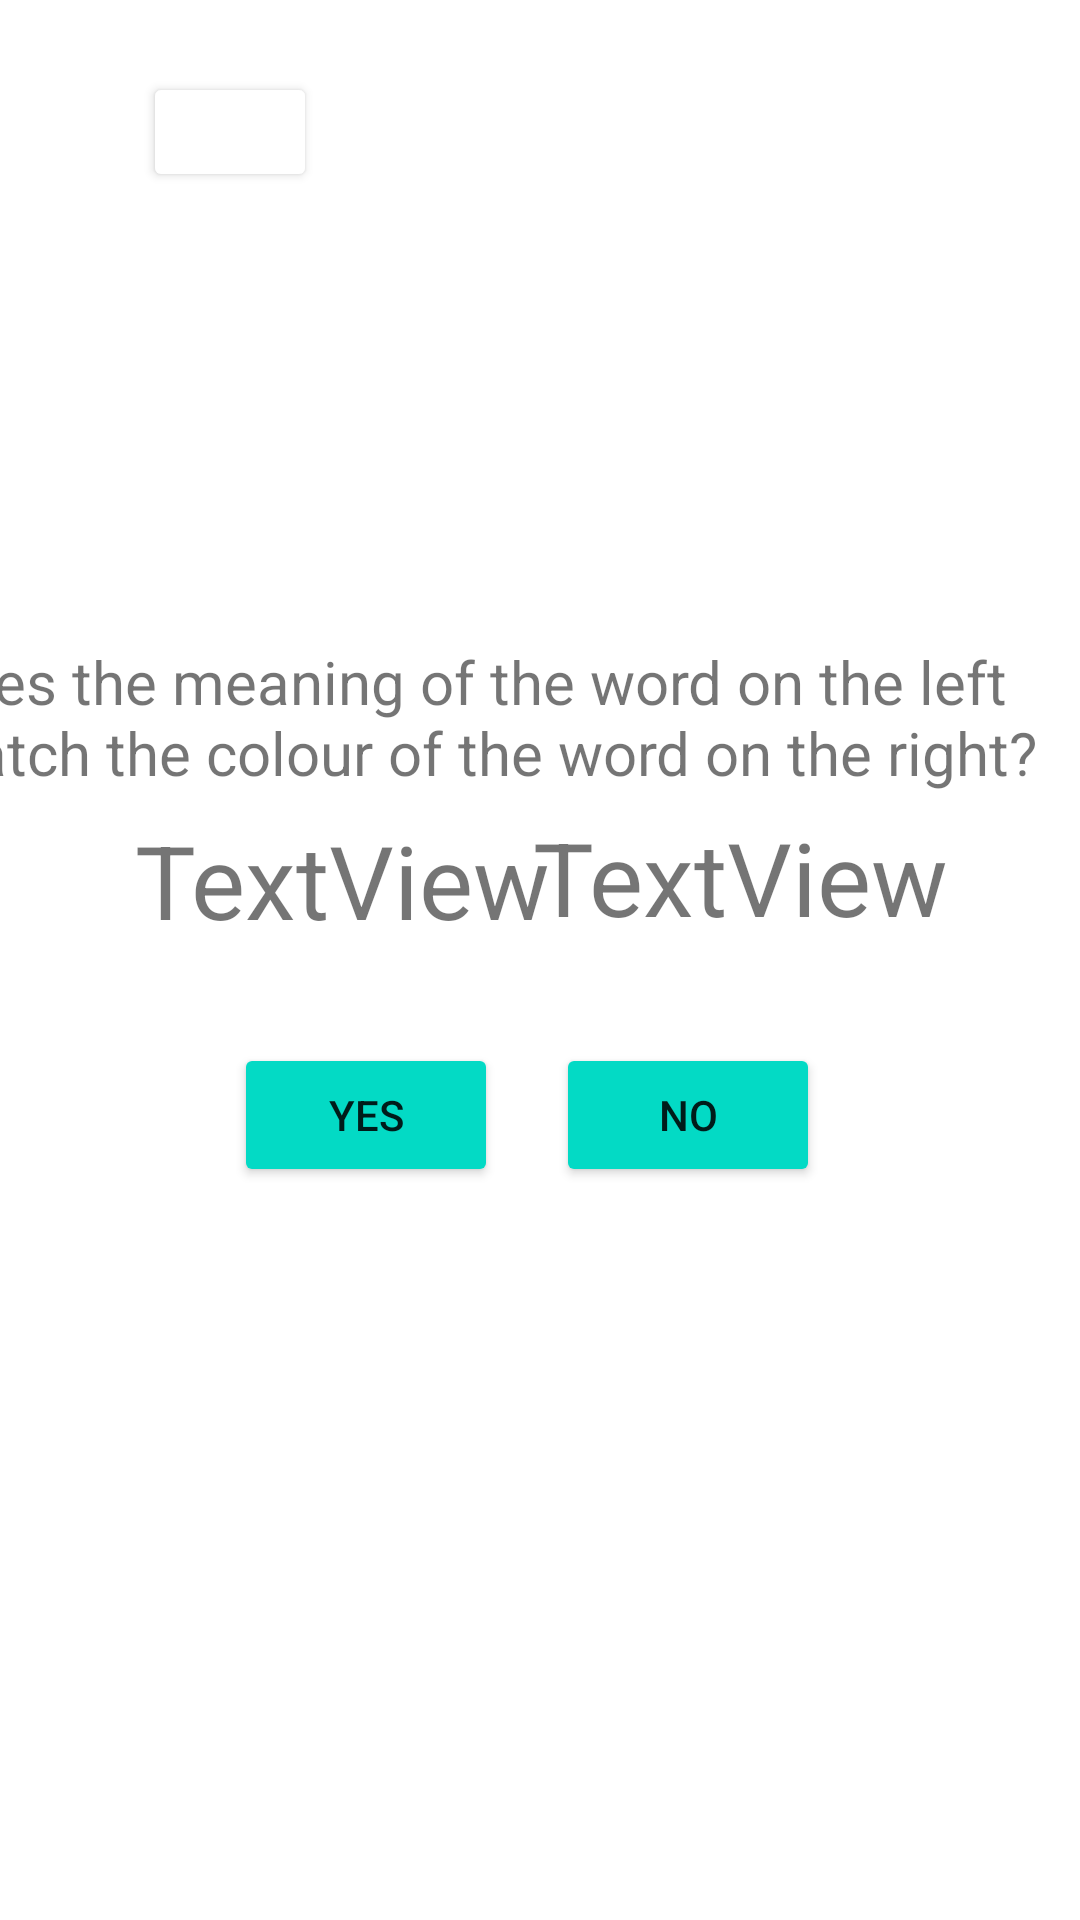

Here is an Android app screen rendered from its layout file. Give the layout XML and the strings, colors and styles it references.
<!-- AndroidManifest.xml: application theme Theme.BrainTraining -->
<!-- res/layout/activity_colour.xml -->
<?xml version="1.0" encoding="utf-8"?>
<androidx.constraintlayout.widget.ConstraintLayout xmlns:android="http://schemas.android.com/apk/res/android"
    xmlns:app="http://schemas.android.com/apk/res-auto"
    xmlns:tools="http://schemas.android.com/tools"
    android:layout_width="match_parent"
    android:layout_height="match_parent"
    tools:context=".ui.play.ReactionActivity">

    <TextView
        android:id="@+id/responseText2"
        android:layout_width="381dp"
        android:layout_height="28dp"
        android:gravity="center_horizontal"
        android:text=""
        android:textSize="18sp"
        app:layout_constraintBottom_toBottomOf="parent"
        app:layout_constraintEnd_toEndOf="parent"
        app:layout_constraintHorizontal_bias="0.533"
        app:layout_constraintStart_toStartOf="parent"
        app:layout_constraintTop_toTopOf="parent"
        app:layout_constraintVertical_bias="0.651" />

    <Button
        android:id="@+id/backButton5"
        android:layout_width="58dp"
        android:layout_height="40dp"
        android:textColor="@color/teal_200"
        android:textColorHint="@color/white"
        android:textColorLink="@color/teal_200"
        app:backgroundTint="@color/white"
        app:icon="@drawable/abc_vector_test"
        app:iconTint="@color/teal_200"
        app:layout_constraintBottom_toBottomOf="parent"
        app:layout_constraintEnd_toEndOf="parent"
        app:layout_constraintHorizontal_bias="0.158"
        app:layout_constraintStart_toStartOf="parent"
        app:layout_constraintTop_toTopOf="parent"
        app:layout_constraintVertical_bias="0.04" />

    <TextView
        android:id="@+id/wordMeaning"
        android:layout_width="146dp"
        android:layout_height="54dp"
        android:text="TextView"
        android:textSize="34sp"
        app:layout_constraintBottom_toBottomOf="parent"
        app:layout_constraintEnd_toEndOf="parent"
        app:layout_constraintHorizontal_bias="0.21"
        app:layout_constraintStart_toStartOf="parent"
        app:layout_constraintTop_toTopOf="parent"
        app:layout_constraintVertical_bias="0.462" />

    <TextView
        android:id="@+id/colourQuestion"
        android:layout_width="392dp"
        android:layout_height="50dp"
        android:text="@string/text_colourQuestion"
        android:textSize="20sp"
        app:layout_constraintBottom_toBottomOf="parent"
        app:layout_constraintEnd_toEndOf="parent"
        app:layout_constraintHorizontal_bias="0.842"
        app:layout_constraintStart_toStartOf="parent"
        app:layout_constraintTop_toTopOf="parent"
        app:layout_constraintVertical_bias="0.362" />

    <TextView
        android:id="@+id/wordColour"
        android:layout_width="145dp"
        android:layout_height="56dp"
        android:text="TextView"
        android:textSize="34sp"
        app:layout_constraintBottom_toBottomOf="parent"
        app:layout_constraintEnd_toEndOf="parent"
        app:layout_constraintHorizontal_bias="0.827"
        app:layout_constraintStart_toStartOf="parent"
        app:layout_constraintTop_toTopOf="parent"
        app:layout_constraintVertical_bias="0.462" />

    <Button
        android:id="@+id/yesButton"
        android:layout_width="wrap_content"
        android:layout_height="wrap_content"
        android:text="@string/text_yes"
        app:backgroundTint="@color/teal_200"
        app:layout_constraintBottom_toBottomOf="parent"
        app:layout_constraintEnd_toEndOf="parent"
        app:layout_constraintHorizontal_bias="0.287"
        app:layout_constraintStart_toStartOf="parent"
        app:layout_constraintTop_toTopOf="parent"
        app:layout_constraintVertical_bias="0.587" />

    <Button
        android:id="@+id/noButton"
        android:layout_width="wrap_content"
        android:layout_height="wrap_content"
        android:text="@string/text_no"
        app:backgroundTint="@color/teal_200"
        app:layout_constraintBottom_toBottomOf="parent"
        app:layout_constraintEnd_toEndOf="parent"
        app:layout_constraintHorizontal_bias="0.681"
        app:layout_constraintStart_toStartOf="parent"
        app:layout_constraintTop_toTopOf="parent"
        app:layout_constraintVertical_bias="0.587" />

</androidx.constraintlayout.widget.ConstraintLayout>
<!-- resources referenced by this layout -->
<resources>
  <string name="text_colourQuestion">Does the meaning of the word on the left match the colour of the word on the right?</string>
  <string name="text_no">No</string>
  <string name="text_yes">Yes</string>
  <style name="Theme.BrainTraining" parent="Theme.MaterialComponents.DayNight.DarkActionBar">
          
          <item name="colorPrimary">@color/purple_500</item>
          <item name="colorPrimaryVariant">@color/purple_700</item>
          <item name="colorOnPrimary">@color/white</item>
          
          <item name="colorSecondary">@color/teal_200</item>
          <item name="colorSecondaryVariant">@color/teal_700</item>
          <item name="colorOnSecondary">@color/black</item>
          
          <item name="android:statusBarColor" tools:targetApi="l">?attr/colorPrimaryVariant</item>
          
      </style>
  <!-- not gathered from this repository: default colours our renderer supplied (Android Studio template values) -->
  <color name="purple_500">#FF6200EE</color>
  <color name="purple_700">#FF3700B3</color>
  <color name="teal_200">#FF03DAC5</color>
  <color name="teal_700">#FF018786</color>
  <color name="black">#FF000000</color>
  <color name="white">#FFFFFFFF</color>
</resources>
